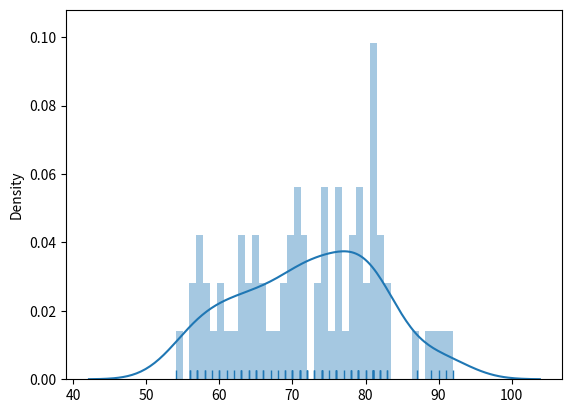

The matplotlib source for this figure:
#%%
import pandas as pd
import numpy as np
import matplotlib.pyplot as plt
import seaborn as sns
def main():
    input_txt = "79 71 89 57 76 64 82 82 67 80 81 65 73 79 79 60 58 83 74 68 78 80 78 81 76 65 70 76 58 82 59 73 72 79 87 63 74 90 69 70 83 76 61 66 71 60 57 81 57 65 81 78 77 81 81 63 71 66 56 62 75 64 74 74 70 71 56 69 63 72 81 54 72 91 92"
    data = input_txt.split()
    data = list(map(lambda num : int(num), data))
    data = np.array(data)
    data = pd.DataFrame(data = data)
    sns.distplot(data, kde = True, bins = 40, rug = True)
    plt.show()

if(__name__ == "__main__"):
    main()

# %%
